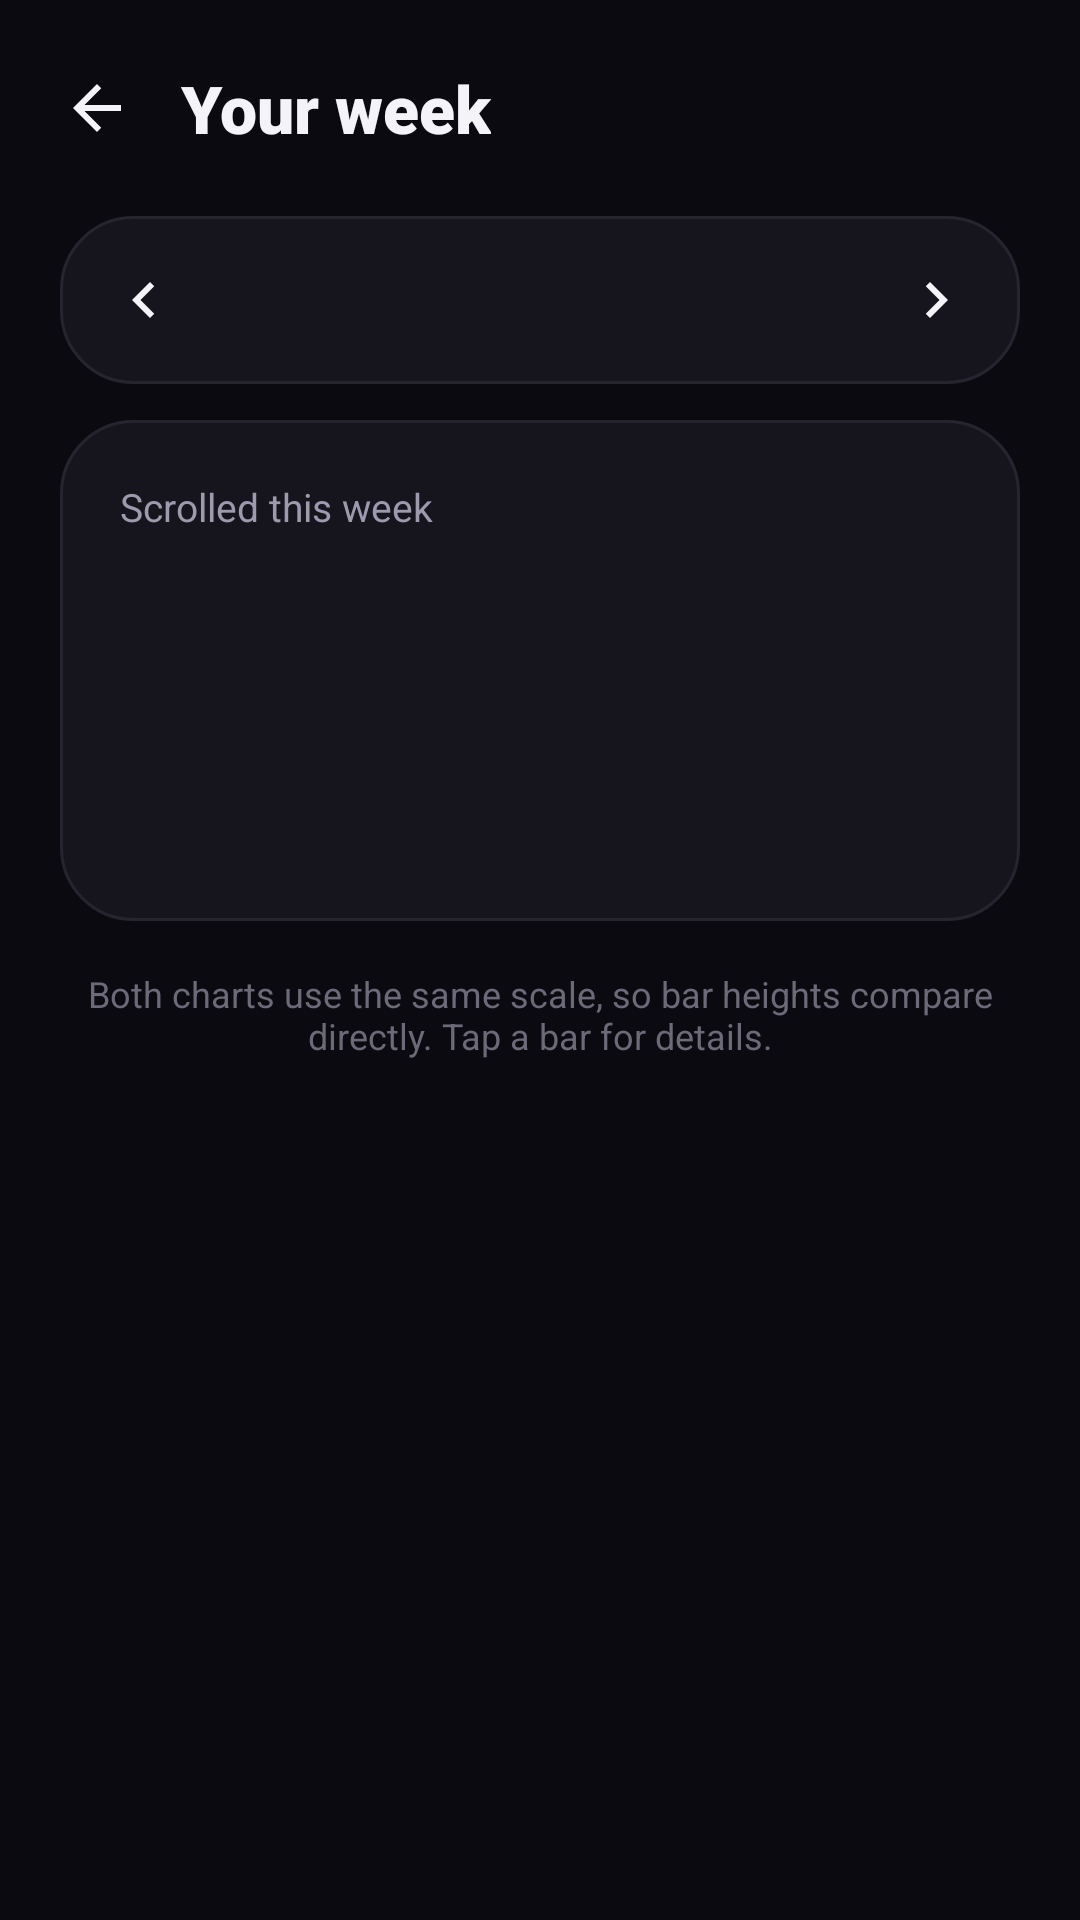

Android layout source for this screen:
<!-- AndroidManifest.xml: application theme Theme.Material3.DayNight.NoActionBar -->
<!-- res/layout/activity_stats.xml -->
<?xml version="1.0" encoding="utf-8"?>
<ScrollView xmlns:android="http://schemas.android.com/apk/res/android"
    xmlns:app="http://schemas.android.com/apk/res-auto"
    android:layout_width="match_parent"
    android:layout_height="match_parent"
    android:background="@color/ns_bg"
    android:fitsSystemWindows="true">

    <LinearLayout
        android:id="@+id/content"
        android:layout_width="match_parent"
        android:layout_height="wrap_content"
        android:orientation="vertical"
        android:paddingStart="20dp"
        android:paddingTop="8dp"
        android:paddingEnd="20dp"
        android:paddingBottom="32dp">

        
        <LinearLayout
            android:layout_width="match_parent"
            android:layout_height="56dp"
            android:gravity="center_vertical"
            android:orientation="horizontal">

            <ImageButton
                android:id="@+id/backBtn"
                android:layout_width="44dp"
                android:layout_height="44dp"
                android:layout_marginStart="-10dp"
                android:background="?attr/selectableItemBackgroundBorderless"
                android:contentDescription="Back"
                android:src="@drawable/ic_arrow_back"
                app:tint="@color/ns_text" />

            <TextView
                android:layout_width="wrap_content"
                android:layout_height="wrap_content"
                android:layout_marginStart="6dp"
                android:fontFamily="sans-serif-black"
                android:text="Your week"
                android:textColor="@color/ns_text"
                android:textSize="22sp" />
        </LinearLayout>

        
        <LinearLayout
            android:layout_width="match_parent"
            android:layout_height="wrap_content"
            android:layout_marginTop="8dp"
            android:background="@drawable/bg_card"
            android:gravity="center_vertical"
            android:orientation="horizontal"
            android:padding="6dp">

            <ImageButton
                android:id="@+id/prevWeek"
                android:layout_width="44dp"
                android:layout_height="44dp"
                android:background="?attr/selectableItemBackgroundBorderless"
                android:contentDescription="Previous week"
                android:src="@drawable/ic_chevron_left"
                app:tint="@color/ns_text" />

            <LinearLayout
                android:layout_width="0dp"
                android:layout_height="wrap_content"
                android:layout_weight="1"
                android:gravity="center"
                android:orientation="vertical">

                <TextView
                    android:id="@+id/weekTitle"
                    android:layout_width="wrap_content"
                    android:layout_height="wrap_content"
                    android:fontFamily="sans-serif-medium"
                    android:textColor="@color/ns_text"
                    android:textSize="16sp" />

                <TextView
                    android:id="@+id/weekRange"
                    android:layout_width="wrap_content"
                    android:layout_height="wrap_content"
                    android:textColor="@color/ns_text_2"
                    android:textSize="12sp" />
            </LinearLayout>

            <ImageButton
                android:id="@+id/nextWeek"
                android:layout_width="44dp"
                android:layout_height="44dp"
                android:background="?attr/selectableItemBackgroundBorderless"
                android:contentDescription="Next week"
                android:src="@drawable/ic_chevron_right"
                app:tint="@color/ns_text" />
        </LinearLayout>

        
        <LinearLayout
            style="@style/NS.Card"
            android:layout_marginTop="12dp"
            android:orientation="vertical"
            android:padding="20dp">

            <TextView
                android:layout_width="wrap_content"
                android:layout_height="wrap_content"
                android:text="Scrolled this week"
                android:textColor="@color/ns_text_2"
                android:textSize="13sp" />

            <TextView
                android:id="@+id/weekTotal"
                android:layout_width="wrap_content"
                android:layout_height="wrap_content"
                android:layout_marginTop="4dp"
                android:fontFamily="sans-serif-black"
                android:textColor="@color/ns_text"
                android:textSize="44sp" />

            <TextView
                android:id="@+id/weekCompare"
                android:layout_width="wrap_content"
                android:layout_height="wrap_content"
                android:fontFamily="sans-serif-medium"
                android:textSize="14sp" />

            <TextView
                android:id="@+id/weekBlocked"
                android:layout_width="wrap_content"
                android:layout_height="wrap_content"
                android:layout_marginTop="10dp"
                android:textColor="@color/ns_text_2"
                android:textSize="13sp" />
        </LinearLayout>

        
        <LinearLayout
            android:id="@+id/appCards"
            android:layout_width="match_parent"
            android:layout_height="wrap_content"
            android:orientation="vertical" />

        <TextView
            android:layout_width="match_parent"
            android:layout_height="wrap_content"
            android:layout_marginTop="16dp"
            android:gravity="center"
            android:text="Both charts use the same scale, so bar heights compare directly. Tap a bar for details."
            android:textColor="@color/ns_text_3"
            android:textSize="12sp" />
    </LinearLayout>
</ScrollView>
<!-- resources referenced by this layout -->
<resources>
  <color name="ns_bg">#0B0A10</color>
  <color name="ns_text">#F4F3F8</color>
  <color name="ns_text_2">#9D9AAE</color>
  <color name="ns_text_3">#6C6979</color>
  <!-- drawable bg_card (drawable) -->
  <?xml version="1.0" encoding="utf-8"?>
  <shape xmlns:android="http://schemas.android.com/apk/res/android">
      <solid android:color="@color/ns_surface" />
      <stroke android:width="1dp" android:color="@color/ns_outline" />
      <corners android:radius="24dp" />
  </shape>
  <!-- drawable ic_arrow_back (drawable) -->
  <?xml version="1.0" encoding="utf-8"?>
  <vector xmlns:android="http://schemas.android.com/apk/res/android"
      android:width="24dp" android:height="24dp"
      android:viewportWidth="24" android:viewportHeight="24"
      android:autoMirrored="true"
      android:tint="?attr/colorControlNormal">
      <path android:fillColor="#FFFFFFFF" android:pathData="M20,11H7.83l5.59,-5.59L12,4l-8,8 8,8 1.41,-1.41L7.83,13H20v-2z" />
  </vector>
  <!-- drawable ic_chevron_left (drawable) -->
  <?xml version="1.0" encoding="utf-8"?>
  <vector xmlns:android="http://schemas.android.com/apk/res/android"
      android:width="24dp" android:height="24dp"
      android:viewportWidth="24" android:viewportHeight="24"
      android:autoMirrored="true"
      android:tint="?attr/colorControlNormal">
      <path android:fillColor="#FFFFFFFF" android:pathData="M15.41,7.41L14,6l-6,6 6,6 1.41,-1.41L10.83,12z" />
  </vector>
  <!-- drawable ic_chevron_right (drawable) -->
  <?xml version="1.0" encoding="utf-8"?>
  <vector xmlns:android="http://schemas.android.com/apk/res/android"
      android:width="24dp" android:height="24dp"
      android:viewportWidth="24" android:viewportHeight="24"
      android:autoMirrored="true"
      android:tint="?attr/colorControlNormal">
      <path android:fillColor="#FFFFFFFF" android:pathData="M10,6L8.59,7.41 13.17,12l-4.58,4.59L10,18l6,-6z" />
  </vector>
  <style name="NS.Card" parent="">
          <item name="android:layout_width">match_parent</item>
          <item name="android:layout_height">wrap_content</item>
          <item name="android:background">@drawable/bg_card</item>
      </style>
  <color name="ns_surface">#16151D</color>
  <color name="ns_outline">#26242F</color>
</resources>
